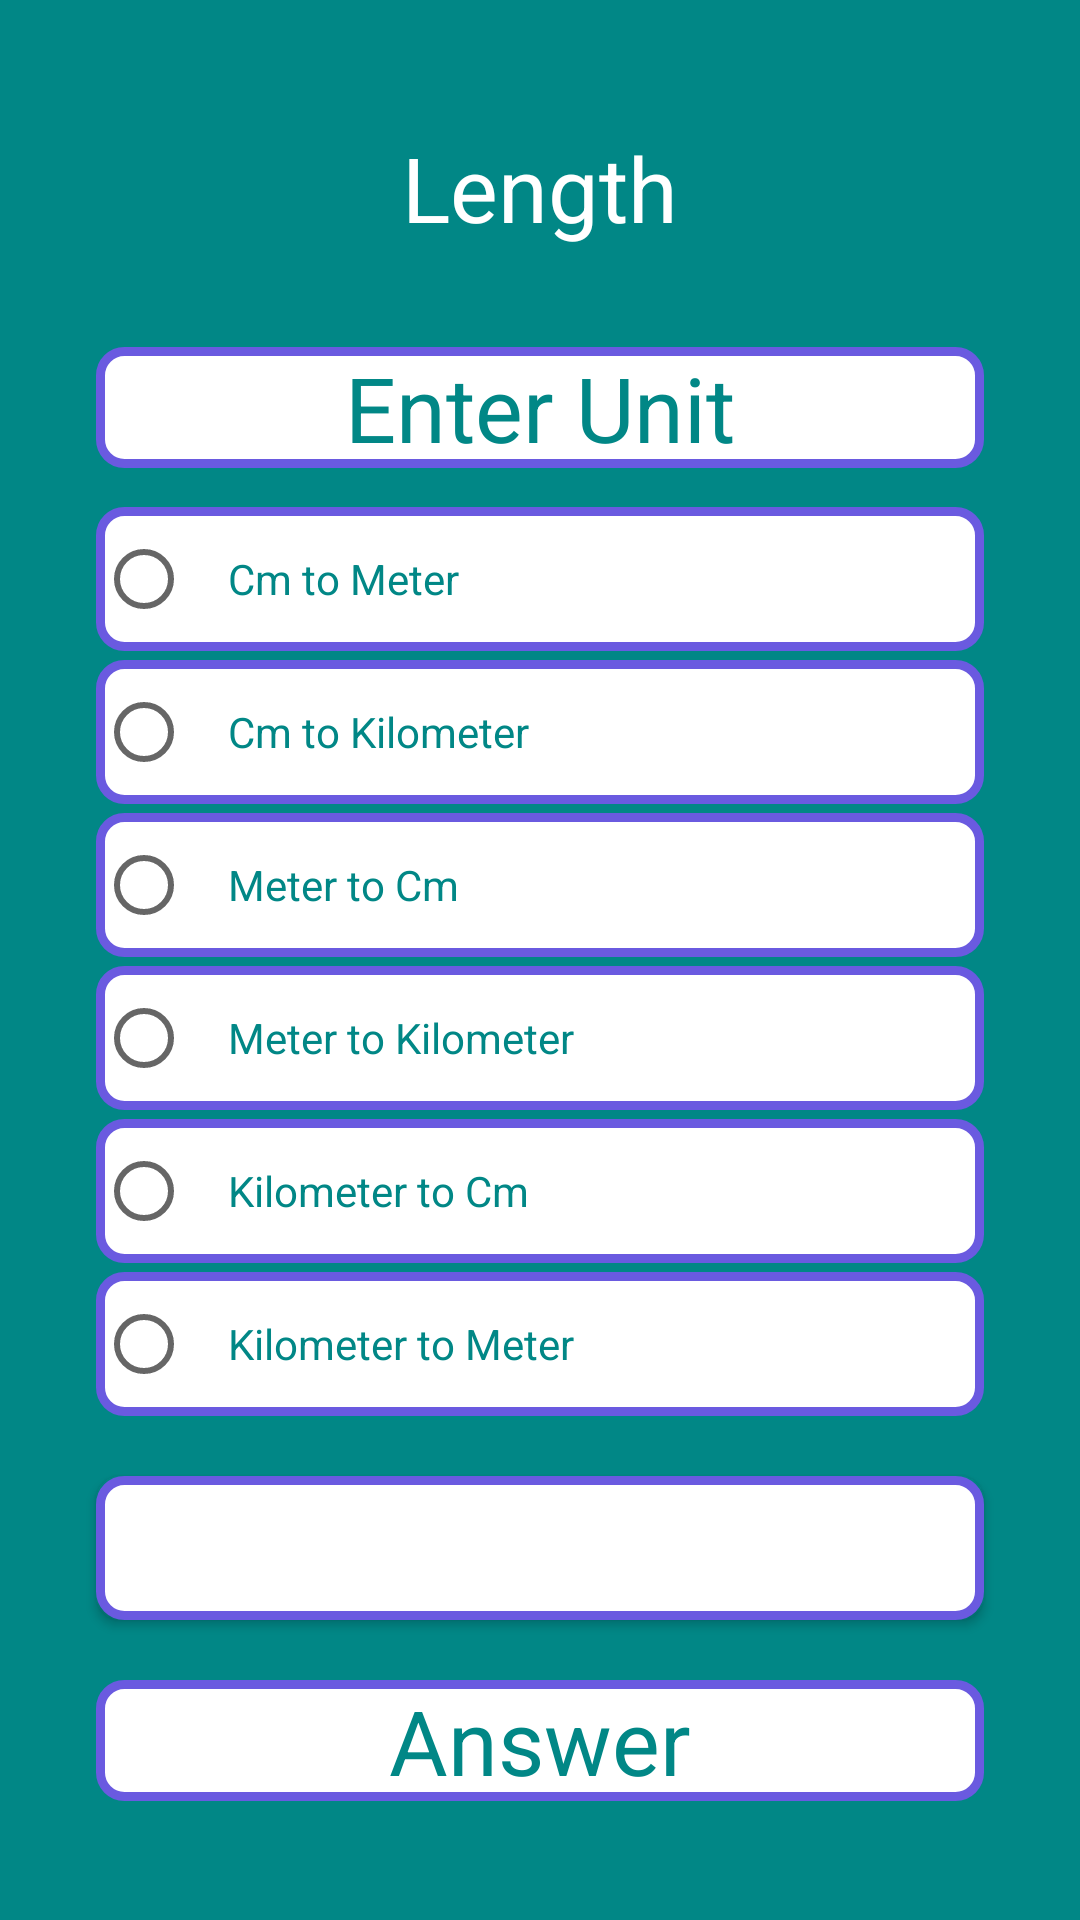

Write the Android layout XML for this screen, with the resource values it uses.
<!-- AndroidManifest.xml: application theme Theme.UintCoverter -->
<!-- res/layout/activity_length.xml -->
<?xml version="1.0" encoding="utf-8"?>
<RelativeLayout xmlns:android="http://schemas.android.com/apk/res/android"
    xmlns:app="http://schemas.android.com/apk/res-auto"
    xmlns:tools="http://schemas.android.com/tools"
    android:layout_width="match_parent"
    android:layout_height="match_parent"
    tools:context=".LengthActivity"
    android:layout_gravity="center"
    android:gravity="center"
    android:background="@color/teal_700">


    <LinearLayout
        android:layout_width="match_parent"
        android:layout_height="match_parent"
        android:gravity="center"
        android:orientation="vertical">
        <TextView
            android:id="@+id/register_button"
            android:layout_width="wrap_content"
            android:layout_height="wrap_content"
            android:layout_gravity="center"
            android:padding="3dp"
            android:text="Length"
            android:textColor="@color/white"
            android:textSize="30sp" />
        <EditText
            android:id="@+id/input_tv"
            android:layout_width="match_parent"
            android:layout_height="wrap_content"
            android:layout_marginStart="32dp"
            android:layout_marginTop="30dp"
            android:layout_marginEnd="32dp"
            android:background="@drawable/buttons_background"
            android:gravity="center"
            android:hint="Enter Unit"
            android:inputType="numberDecimal"
            android:textColor="@color/teal_700"
            android:textColorHint="@color/teal_700"
            android:textSize="30dp"/>

        <RadioGroup
            android:id="@+id/input_radio_grp"
            android:layout_width="match_parent"
            android:layout_height="wrap_content"
            android:layout_gravity="right"
            android:layout_marginStart="32dp"
            android:layout_marginTop="10dp"
            android:layout_marginEnd="32dp"
            android:gravity="right">

            <RadioButton
                android:id="@+id/cm_to_meter"
                android:layout_width="match_parent"
                android:layout_height="wrap_content"
                android:checked="false"
                android:text="Cm to Meter"
                android:layout_marginTop="3dp"
                android:background="@drawable/buttons_background"
                android:padding="12dp"
                android:textColor="@color/teal_700"/>

            <RadioButton
                android:id="@+id/cm_to_kilometer"
                android:layout_height="wrap_content"
                android:checked="false"
                android:text="Cm to Kilometer"
                android:layout_width="match_parent"
                android:layout_marginTop="3dp"
                android:background="@drawable/buttons_background"
                android:padding="12dp"
                android:textColor="@color/teal_700"/>

            <RadioButton
                android:id="@+id/meter_to_cm"
                android:layout_height="wrap_content"
                android:checked="false"
                android:text="Meter to Cm"
                android:layout_width="match_parent"
                android:layout_marginTop="3dp"
                android:background="@drawable/buttons_background"
                android:padding="12dp"
                android:textColor="@color/teal_700"/>

            <RadioButton
                android:id="@+id/meter_to_kilometer"
                android:layout_height="wrap_content"
                android:checked="false"
                android:text="Meter to Kilometer"
                android:layout_width="match_parent"
                android:layout_marginTop="3dp"
                android:background="@drawable/buttons_background"
                android:padding="12dp"
                android:textColor="@color/teal_700"/>


            <RadioButton
                android:id="@+id/kilometer_to_cm"
                android:layout_height="wrap_content"
                android:checked="false"
                android:text="Kilometer to Cm"
                android:layout_width="match_parent"
                android:layout_marginTop="3dp"
                android:background="@drawable/buttons_background"
                android:padding="12dp"
                android:textColor="@color/teal_700"/>

            <RadioButton
                android:id="@+id/kilometer_to_meter"
                android:layout_height="wrap_content"
                android:checked="false"
                android:text="Kilometer to Meter"
                android:layout_width="match_parent"
                android:layout_marginTop="3dp"
                android:background="@drawable/buttons_background"
                android:padding="12dp"
                android:textColor="@color/teal_700"/>
        </RadioGroup>

        <Button
            android:id="@+id/bt_convert"
            android:layout_width="match_parent"
            android:layout_height="wrap_content"
            android:layout_marginTop="20dp"
            android:layout_marginStart="32dp"
            android:background="@drawable/buttons_background"
            android:layout_marginEnd="32dp"
            android:textColor="@color/white"
            android:text="Convert"
            android:textSize="20dp"/>

        <TextView
            android:id="@+id/ans_tv"
            android:layout_width="match_parent"
            android:layout_height="wrap_content"
            android:layout_marginStart="32dp"
            android:layout_marginTop="20dp"
            android:layout_marginEnd="32dp"
            android:background="@drawable/buttons_background"
            android:gravity="center"
            android:text="Answer"
            android:textColor="@color/teal_700"
            android:textSize="30dp"
            app:circularflow_radiusInDP="4dp"></TextView>
    </LinearLayout>

</RelativeLayout>
<!-- resources referenced by this layout -->
<resources>
  <color name="teal_700">#FF018786</color>
  <color name="white">#FFFFFFFF</color>
  <!-- drawable buttons_background (drawable) -->
  <?xml version="1.0" encoding="utf-8"?>
  <shape xmlns:android="http://schemas.android.com/apk/res/android"
      android:shape="rectangle">
      <corners android:radius="8dp"></corners>
       <solid android:color="@color/white"
           />
      <stroke android:width="3dp"
          android:color="@color/purple"/>
  
  
  
  
  </shape>
  <style name="Theme.UintCoverter" parent="Theme.MaterialComponents.DayNight.DarkActionBar">
          
          <item name="colorPrimary">@color/purple_500</item>
          <item name="colorPrimaryVariant">@color/purple_700</item>
          <item name="colorOnPrimary">@color/white</item>
          
          <item name="colorSecondary">@color/teal_200</item>
          <item name="colorSecondaryVariant">@color/teal_700</item>
          <item name="colorOnSecondary">@color/black</item>
          
          <item name="android:statusBarColor">?attr/colorPrimaryVariant</item>
          
      </style>
  <color name="purple"> #6A5AE0</color>
  <color name="purple_500">#FF6200EE</color>
  <color name="purple_700">#FF3700B3</color>
  <color name="teal_200">#FF03DAC5</color>
  <color name="black">#FF000000</color>
</resources>
